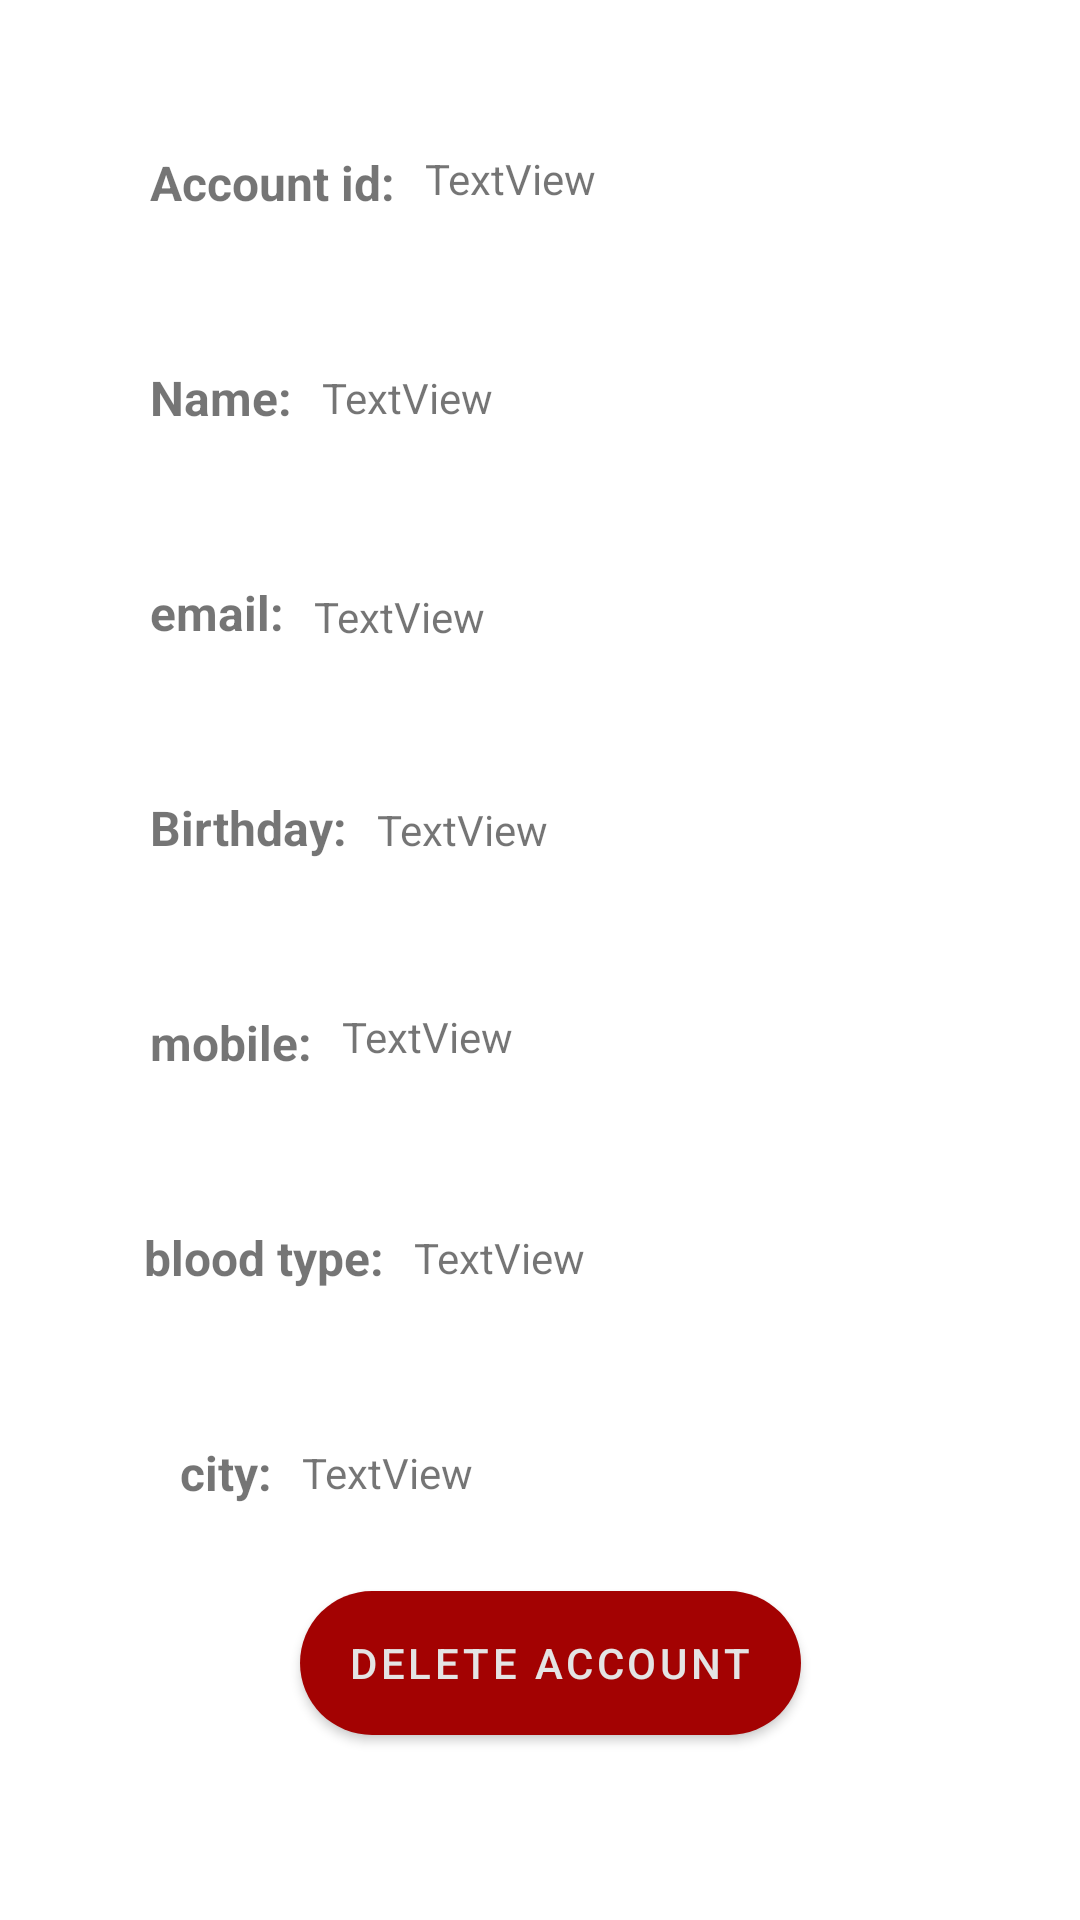

This screen was rendered from an Android layout file. Write that file and the resources it references.
<!-- AndroidManifest.xml: activity theme Theme.BottomNavigationView -->
<!-- res/layout/activity_account.xml -->
<?xml version="1.0" encoding="utf-8"?>

    <androidx.constraintlayout.widget.ConstraintLayout xmlns:android="http://schemas.android.com/apk/res/android"
        xmlns:app="http://schemas.android.com/apk/res-auto"
        xmlns:tools="http://schemas.android.com/tools"
        android:layout_width="match_parent"
        android:layout_height="match_parent"
        android:accessibilityPaneTitle="asdas"
    tools:context=".AccountActivity">

        <TextView
            android:id="@+id/textView23"
            android:layout_width="wrap_content"
            android:layout_height="wrap_content"
            android:layout_marginStart="48dp"
            android:layout_marginTop="50dp"
            android:text="blood type:"
            android:textSize="16sp"
            android:textStyle="bold"
            app:layout_constraintStart_toStartOf="parent"
            app:layout_constraintTop_toBottomOf="@+id/textView20" />

    <TextView
        android:id="@+id/textView22"
        android:layout_width="wrap_content"
        android:layout_height="wrap_content"
        android:layout_marginStart="10dp"
        android:text="TextView"
        app:layout_constraintBottom_toBottomOf="@+id/textView23"
        app:layout_constraintStart_toEndOf="@+id/textView23"
        app:layout_constraintTop_toTopOf="@+id/textView23" />

        <TextView
          android:id="@+id/textView7"
          android:layout_width="wrap_content"
          android:layout_height="wrap_content"
          android:layout_marginStart="10dp"
          android:layout_marginTop="50dp"
          android:text="TextView"
          app:layout_constraintStart_toEndOf="@+id/textView14"
          app:layout_constraintTop_toTopOf="parent" />

      <TextView
          android:id="@+id/textView13"
          android:layout_width="wrap_content"
          android:layout_height="wrap_content"
          android:layout_marginStart="10dp"
          android:layout_marginTop="54dp"
          android:text="TextView"
          app:layout_constraintStart_toEndOf="@+id/textView15"
          app:layout_constraintTop_toBottomOf="@+id/textView7" />

      <TextView
          android:id="@+id/textView18"
          android:layout_width="wrap_content"
          android:layout_height="wrap_content"
          android:layout_marginStart="10dp"
          android:layout_marginTop="54dp"
          android:text="TextView"
          app:layout_constraintStart_toEndOf="@+id/textView16"
          app:layout_constraintTop_toBottomOf="@+id/textView13" />

      <TextView
          android:id="@+id/textView19"
          android:layout_width="wrap_content"
          android:layout_height="wrap_content"
          android:layout_marginStart="10dp"
          android:layout_marginTop="52dp"
          android:text="TextView"
          app:layout_constraintStart_toEndOf="@+id/textView17"
          app:layout_constraintTop_toBottomOf="@+id/textView18" />

      <TextView
          android:id="@+id/textView21"
          android:layout_width="wrap_content"
          android:layout_height="wrap_content"
          android:layout_marginStart="10dp"
          android:layout_marginTop="50dp"
          android:text="TextView"
          app:layout_constraintStart_toEndOf="@+id/textView20"
          app:layout_constraintTop_toBottomOf="@+id/textView19" />

    <TextView
        android:id="@+id/textView28"
        android:layout_width="wrap_content"
        android:layout_height="wrap_content"
        android:layout_marginStart="10dp"
        android:text="TextView"
        app:layout_constraintBottom_toBottomOf="@+id/textView26"
        app:layout_constraintStart_toEndOf="@+id/textView26"
        app:layout_constraintTop_toTopOf="@+id/textView26" />

    <TextView
      android:id="@+id/textView14"
      android:layout_width="wrap_content"
      android:layout_height="wrap_content"
      android:layout_marginStart="50dp"
      android:layout_marginTop="50dp"
      android:text="Account id:"
      android:textSize="16sp"
      android:textStyle="bold"
      app:layout_constraintStart_toStartOf="parent"
      app:layout_constraintTop_toTopOf="parent" />

    <TextView
        android:id="@+id/textView15"
        android:layout_width="wrap_content"
        android:layout_height="wrap_content"
        android:layout_marginStart="50dp"
        android:layout_marginTop="50dp"
        android:text="Name:"
        android:textSize="16sp"
        android:textStyle="bold"
        app:layout_constraintStart_toStartOf="parent"
        app:layout_constraintTop_toBottomOf="@+id/textView14" />

    <TextView
        android:id="@+id/textView16"
        android:layout_width="wrap_content"
        android:layout_height="wrap_content"
        android:layout_marginStart="50dp"
        android:layout_marginTop="50dp"
        android:text="email:"
        android:textSize="16sp"
        android:textStyle="bold"
        app:layout_constraintStart_toStartOf="parent"
        app:layout_constraintTop_toBottomOf="@+id/textView15" />

  <TextView
      android:id="@+id/textView17"
      android:layout_width="wrap_content"
      android:layout_height="wrap_content"
      android:layout_marginStart="50dp"
      android:layout_marginTop="50dp"
      android:text="Birthday:"
      android:textSize="16sp"
      android:textStyle="bold"
      app:layout_constraintStart_toStartOf="parent"
      app:layout_constraintTop_toBottomOf="@+id/textView16" />

  <TextView
      android:id="@+id/textView20"
      android:layout_width="wrap_content"
      android:layout_height="wrap_content"
      android:layout_marginStart="50dp"
      android:layout_marginTop="50dp"
      android:text="mobile:"
      android:textSize="16sp"
      android:textStyle="bold"
      app:layout_constraintStart_toStartOf="parent"
      app:layout_constraintTop_toBottomOf="@+id/textView17" />

    <TextView
        android:id="@+id/textView26"
        android:layout_width="wrap_content"
        android:layout_height="wrap_content"
        android:layout_marginStart="60dp"
        android:layout_marginTop="50dp"
        android:text="city:"
        android:textSize="16sp"
        android:textStyle="bold"
        app:layout_constraintStart_toStartOf="parent"
        app:layout_constraintTop_toBottomOf="@+id/textView23" />

    <Button
        android:id="@+id/button7"
        android:layout_width="wrap_content"
        android:layout_height="wrap_content"
        android:layout_marginTop="30dp"
        android:background="@drawable/button"
        android:text="Delete Account"
        android:textColor="#E4E4E4"
        app:layout_constraintEnd_toEndOf="parent"
        app:layout_constraintHorizontal_bias="0.518"
        app:layout_constraintStart_toStartOf="parent"
        app:layout_constraintTop_toBottomOf="@+id/textView28" />

</androidx.constraintlayout.widget.ConstraintLayout>
<!-- resources referenced by this layout -->
<resources>
  <!-- drawable button (drawable) -->
  <?xml version="1.0" encoding="utf-8"?>
  
  <shape xmlns:android="http://schemas.android.com/apk/res/android">
      <gradient android:startColor="#B3162B" android:endColor="#280A0B">
      </gradient>
      <corners android:radius="50dp">
  
  
      </corners>
  </shape>
  <style name="Theme.BottomNavigationView" parent="Theme.MaterialComponents.DayNight.DarkActionBar">
          
          <item name="colorPrimary">#A30202</item>
          <item name="colorPrimaryVariant">#7C0202</item>
          <item name="colorOnPrimary">@color/white</item>
          
          <item name="colorSecondary">@color/teal_200</item>
          <item name="colorSecondaryVariant">@color/teal_700</item>
          <item name="colorOnSecondary">@color/black</item>
          
          <item name="android:statusBarColor" tools:targetApi="l">?attr/colorPrimaryVariant</item>
          
      </style>
  <color name="white">#FFFFFFFF</color>
  <color name="teal_200">#FF03DAC5</color>
  <color name="teal_700">#FF018786</color>
  <color name="black">#FF000000</color>
</resources>
